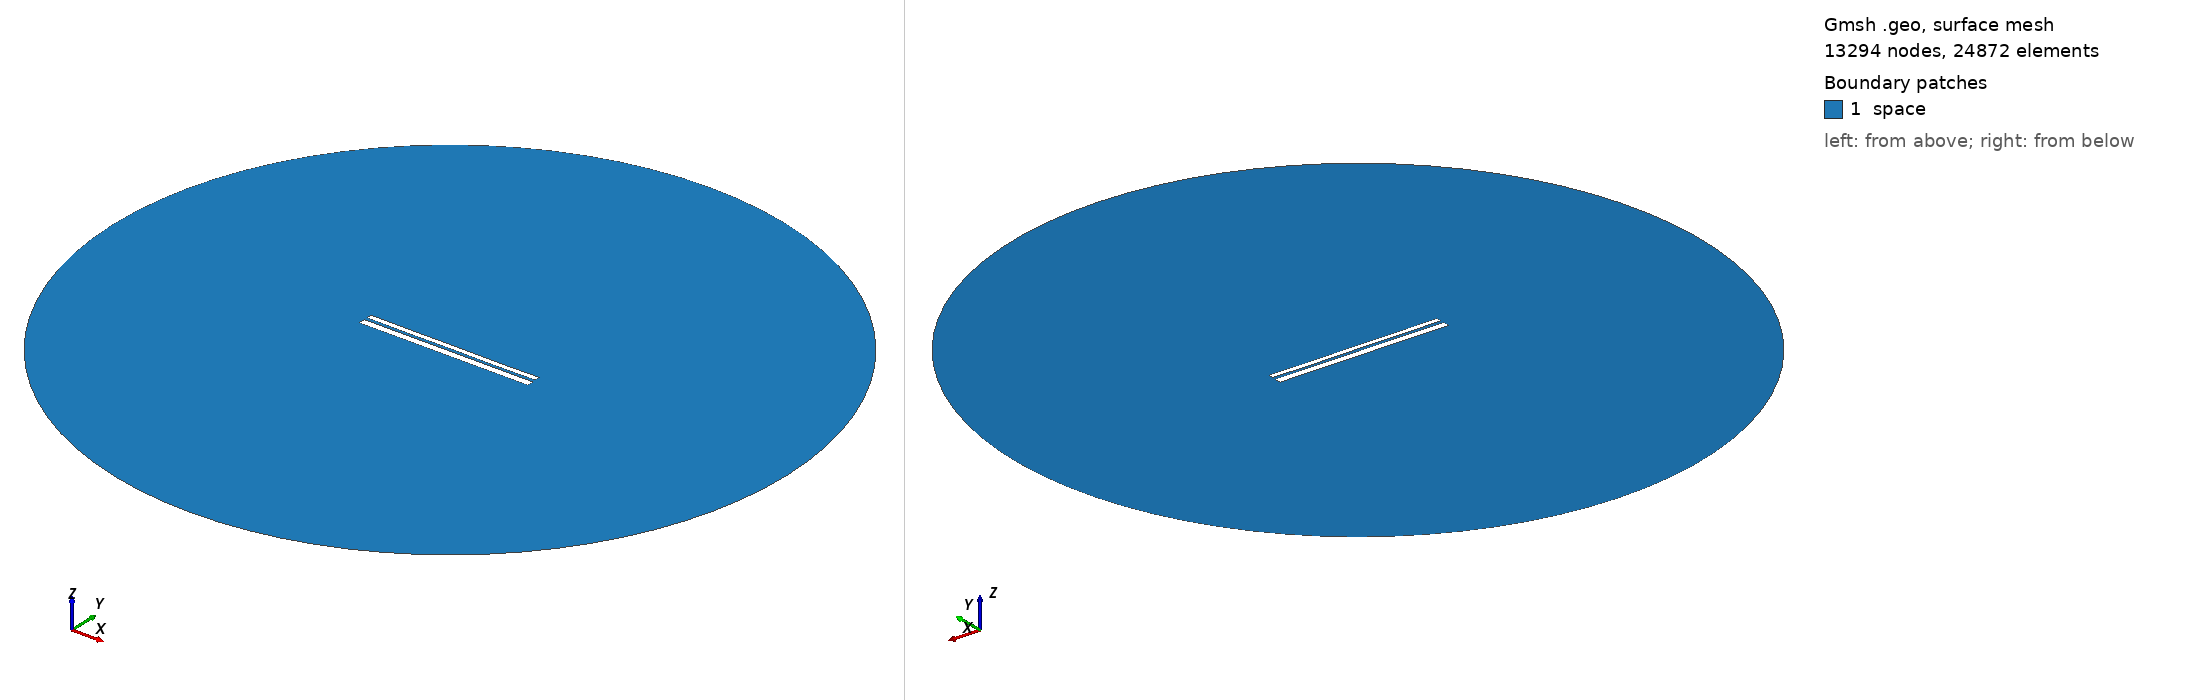

Gmsh geometry script, surface-meshed: 13294 nodes, 24872 surface elements. Boundary patches (legend numbers): 1 space. Left view from above one corner, right view from below the opposite corner. Legend entries are the model's physical surfaces. The drawing asked Gmsh for element sizes between 1% and 20% of the model's largest extent; the script's own settings can give other sizes.

=== 9412.geo (drawn) ===
//---------------------------------------
// Geometry kernel
//---------------------------------------

SetFactory("OpenCASCADE");



//---------------------------------------
// Parameters of the geometry
//---------------------------------------

// Overetch of the upper plate
overetch = 0.375;

// Distance between the plates
distance = 1.5;

// Discretization over the x axis (for the deformation)
nx = 50; 

// Length of the plate
L = 100 - overetch; 

// Number of modes
n = 4; 

// 1st mode coefficient
coeff(1) = -0.15;
beta(1) = 0.596864 * 3.1415926535 / L;

// 2nd mode coefficient
coeff(2) = -0.075;
beta(2) = 1.49418 * 3.1415926535 / L;

// 3rd mode coefficient
coeff(3) = 0.0;
beta(3) = 2.50025 * 3.1415926535 / L;

// 4th mode coefficient
coeff(4) = -0.075;
beta(4) = 3.49999 * 3.1415926535 / L;



//---------------------------------------
// Upper plate (deformed rectangle)
//---------------------------------------

// Coordiantes of the upper plate
xmin = -50;
xmax = 50 - overetch;

// Height of the upper plate
yheight = 4 - 2 * overetch;

// Indexes of the points
UpperID[] = {};
LowerID[] = {};
LeftID[] = {};
RightID[] = {};

// Point index
p = 1;

// Horizontal edges
For i In {1:nx}
    x = xmin + (i-1)*(xmax - xmin)/(nx-1);

    y_bottom = distance / 2 + overetch;
    For j In {1:n}
        C = (Cosh(beta(j)*L) + Cos(beta(j)*L)) / (Sinh(beta(j)*L) + Sin(beta(j)*L));
        y_bottom  = y_bottom + coeff(j) * (Cosh(beta(j)*(x+50)) - Cos(beta(j)*(x+50)) - C * (Sinh(beta(j)*(x+50)) - Sin(beta(j)*(x+50))));
    EndFor

    y_top = y_bottom + yheight;

    Point(p) = {x, y_top, 0, 1.0};
    UpperID[i] = p;
    p = p + 1;

    Point(p) = {x, y_bottom, 0, 1.0};
    LowerID[i] = p;
    p = p + 1;
EndFor

// Create point lists
UpperPts[] = {}; LowerPts[] = {};
For i In {1:nx}
  UpperPts[] += {UpperID[i]};
  LowerPts[] += {LowerID[i]};
EndFor

// Build splines
Spline(1) = {UpperPts[]};
Spline(2) = {LowerPts[]};
Line(3) = {LowerPts[nx-1], UpperPts[nx-1]};
Line(4) = {LowerPts[0], UpperPts[0]};

// Build the plane surface
Curve Loop(1) = {2, 3, -1, -4};
Plane Surface(1) = {1};



//---------------------------------------
// Lower plate (rectangle)
//---------------------------------------

// Vertices
Point(1001) = {-50, -1, 0, 1.0};
Point(1002) = { 50, -1, 0, 1.0};
Point(1003) = { 50,  -5, 0, 1.0};
Point(1004) = {-50,  -5, 0, 1.0};

// Edges
Line(5) = {1001, 1002};
Line(6) = {1002, 1003};
Line(7) = {1003, 1004};
Line(8) = {1004, 1001};

// Plane surface
Line Loop(2) = {5, 6, 7, 8};
Plane Surface(2) = {2}; 



//---------------------------------------
// Outer (fictious) boundary
//---------------------------------------

// Points
Point(1005) = {0, 0, 0};       // Center
Point(1006) = {200, 0, 0};     // Start point
Point(1007) = {0, 200, 0};     // 90 degrees
Point(1008) = {-200, 0, 0};    // 180 degrees
Point(1009) = {0, -200, 0};    // 270 degrees

// Circle arcs (each needs start, center, end)
Circle(9) = {1006, 1005, 1007};
Circle(10) = {1007, 1005, 1008};
Circle(11) = {1008, 1005, 1009};
Circle(12) = {1009, 1005, 1006};

// Plane surface for the entire domain
Curve Loop(3) = {9, 10, 11, 12};
Surface(3) = {3};

// Subtract the plates from the whole domain to obtain the actual domain where we want to solve the equations
BooleanDifference{ Surface{3}; Delete; }{ Surface{1}; Surface{2}; Delete; }




//---------------------------------------
// Transfinite Lines/Curves
//---------------------------------------

// Set the number of points on the boundaries
r = 7;

// Plates
Transfinite Curve {1, 2} = 50*r Using Progression 1;
Transfinite Curve {3, 4} = 2*r Using Progression 1;
Transfinite Line {5, 7} = 50*r Using Progression 1;
Transfinite Line {6, 8} = 2*r Using Progression 1;

// Outer boundary
Transfinite Line {9, 10, 11, 12} = 20 Using Progression 1;



//---------------------------------------
// Physical groups
//---------------------------------------                

// Physical curves (boundaries)
Physical Line("force_segment", 10) = {2};
Physical Line("upper_plate", 11) = {1, 3, 4};
Physical Line("lower_plate", 12) = {5, 6, 7, 8};
Physical Line("boundary", 20) = {9, 10, 11, 12};

// Physical Surfaces
Physical Surface("space", 30) = {3};



//---------------------------------------
// 6. Generate the Mesh
//---------------------------------------

// 2D mesh generation
Mesh 2;
